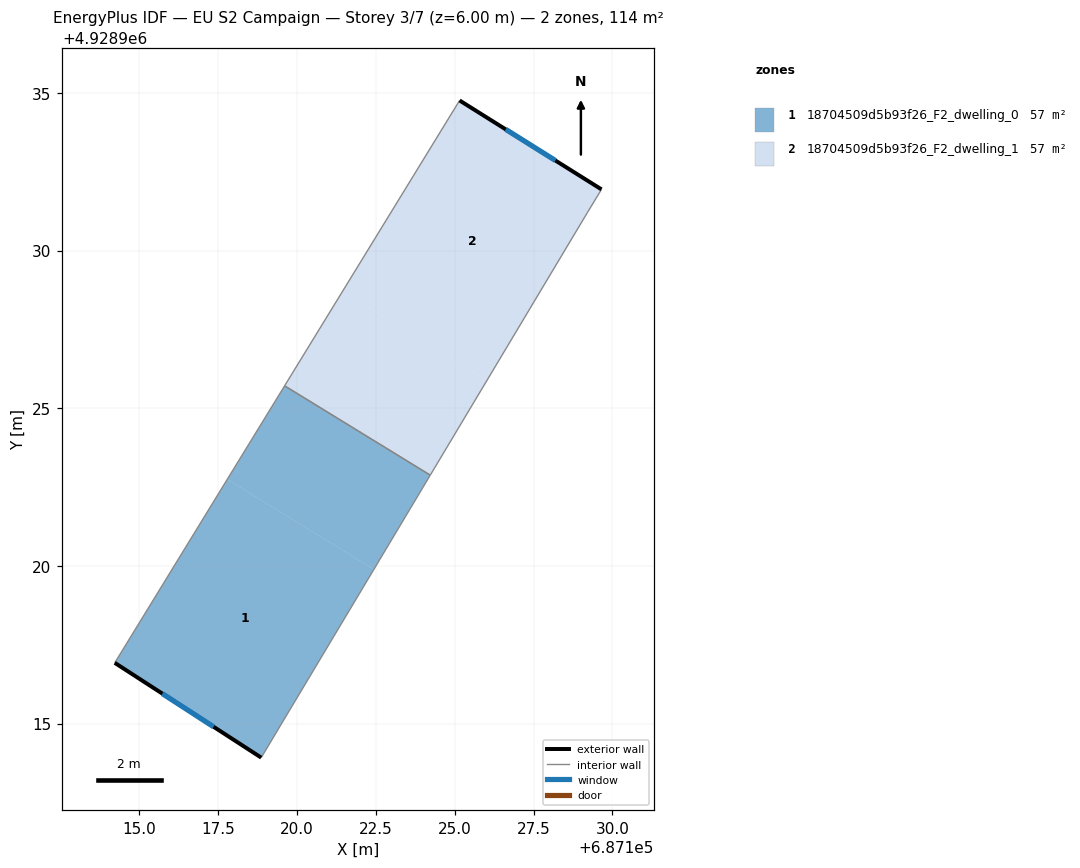
=== STOREY PLAN SPEC (per zone: floor XY polygon, exterior-wall plan segments, windows/doors) ===
zone 1: 18704509d5b93f26_F2_dwelling_0  (56.8 m²)
  floor: (687122.44, 4928919.89) (687118.86, 4928913.92) (687114.22, 4928916.92) (687117.79, 4928922.74)
  floor: (687124.22, 4928922.88) (687122.44, 4928919.89) (687117.79, 4928922.74) (687119.61, 4928925.71)
  exterior wall: (687114.22, 4928916.92) – (687118.86, 4928913.92)  [5.5 m]
    window: (687115.73, 4928915.95) – (687117.35, 4928914.90)  [2.0 m²]
  interior walls: 3
zone 2: 18704509d5b93f26_F2_dwelling_1  (56.8 m²)
  floor: (687126.03, 4928925.88) (687124.22, 4928922.88) (687119.61, 4928925.71) (687121.44, 4928928.70)
  floor: (687129.66, 4928931.94) (687129.20, 4928931.20) (687126.03, 4928925.88) (687121.44, 4928928.70) (687125.16, 4928934.76)
  exterior wall: (687129.66, 4928931.94) – (687125.16, 4928934.76)  [5.3 m]
    window: (687128.19, 4928932.86) – (687126.62, 4928933.84)  [1.9 m²]
  interior walls: 4

=== DERIVED (storey summary) ===
Building: EU S2 Campaign
Storey: 3 of 7  (floor level z = 6.00 m)
Storey gross floor area: 113.5 m²
Zones on this storey: 2
  - 18704509d5b93f26_F2_dwelling_0: floor 56.8 m²; exterior wall 5.5 m (16.6 m²); 1 window(s) 2.0 m²; WWR 12.2%
  - 18704509d5b93f26_F2_dwelling_1: floor 56.8 m²; exterior wall 5.3 m (15.9 m²); 1 window(s) 1.9 m²; WWR 12.2%
Zone adjacency (shared interzone walls):
  - 18704509d5b93f26_F2_dwelling_0 ↔ 18704509d5b93f26_F2_dwelling_1